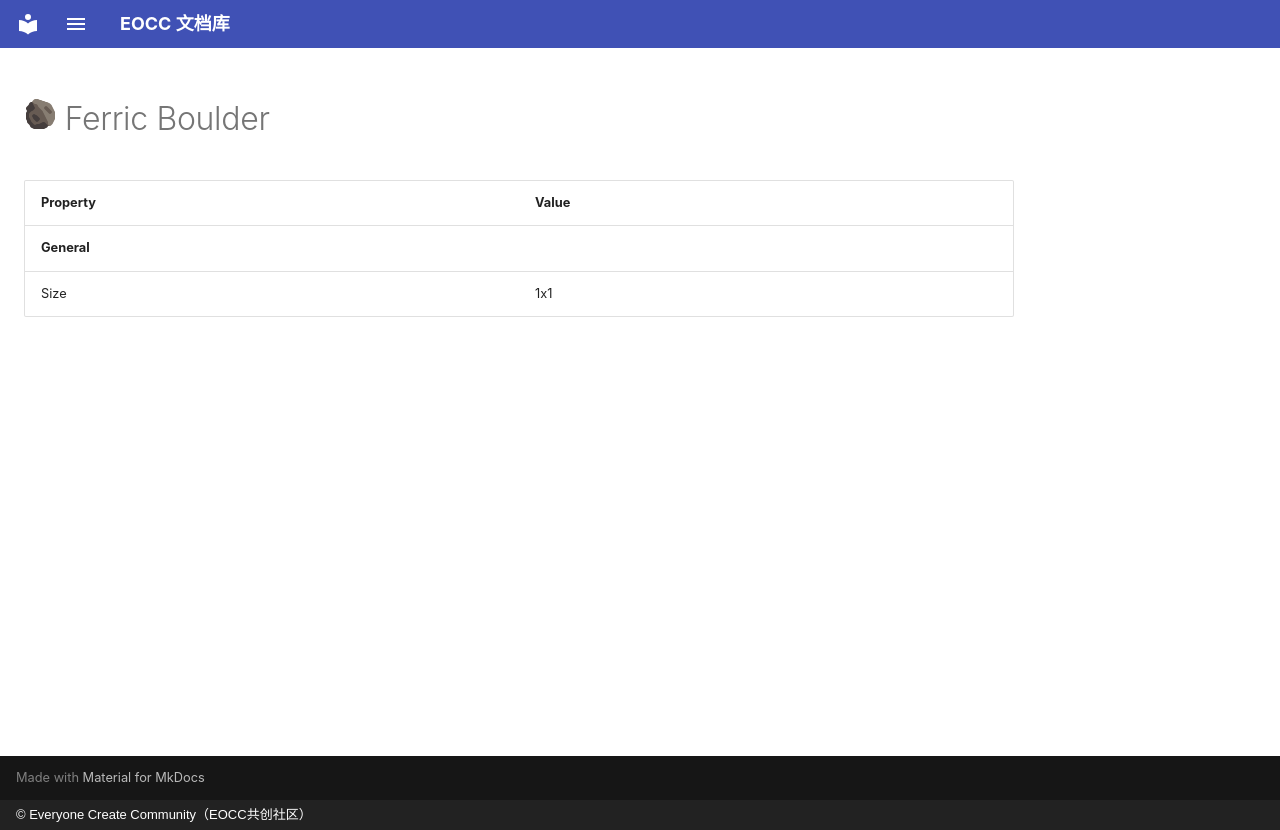

repository: eoccc/eoccc.github.io · page: wiki/mindustry/en/content/blocks/environment/118-ferric-boulder/index.html · generator: mkdocs · copyright: © Everyone Create Community（EOCC共创社区）

# <img src="../../../../../../../ext/img/mindustry/block-ferric-boulder-ui.png" alt=""> Ferric Boulder

| Property | Value |
|---|---|
| **General** |  |
| Size | 1x1 |
